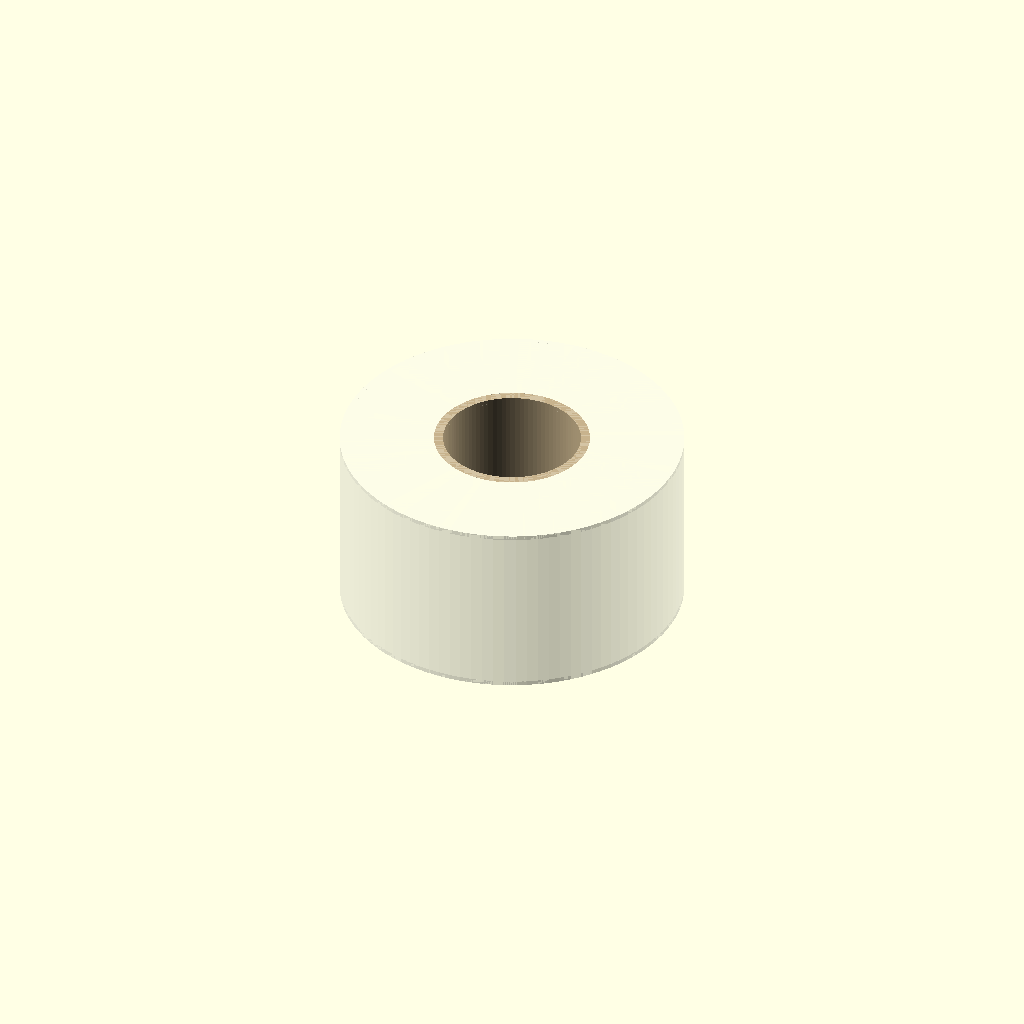
Cell 1: the model at its default parameters.
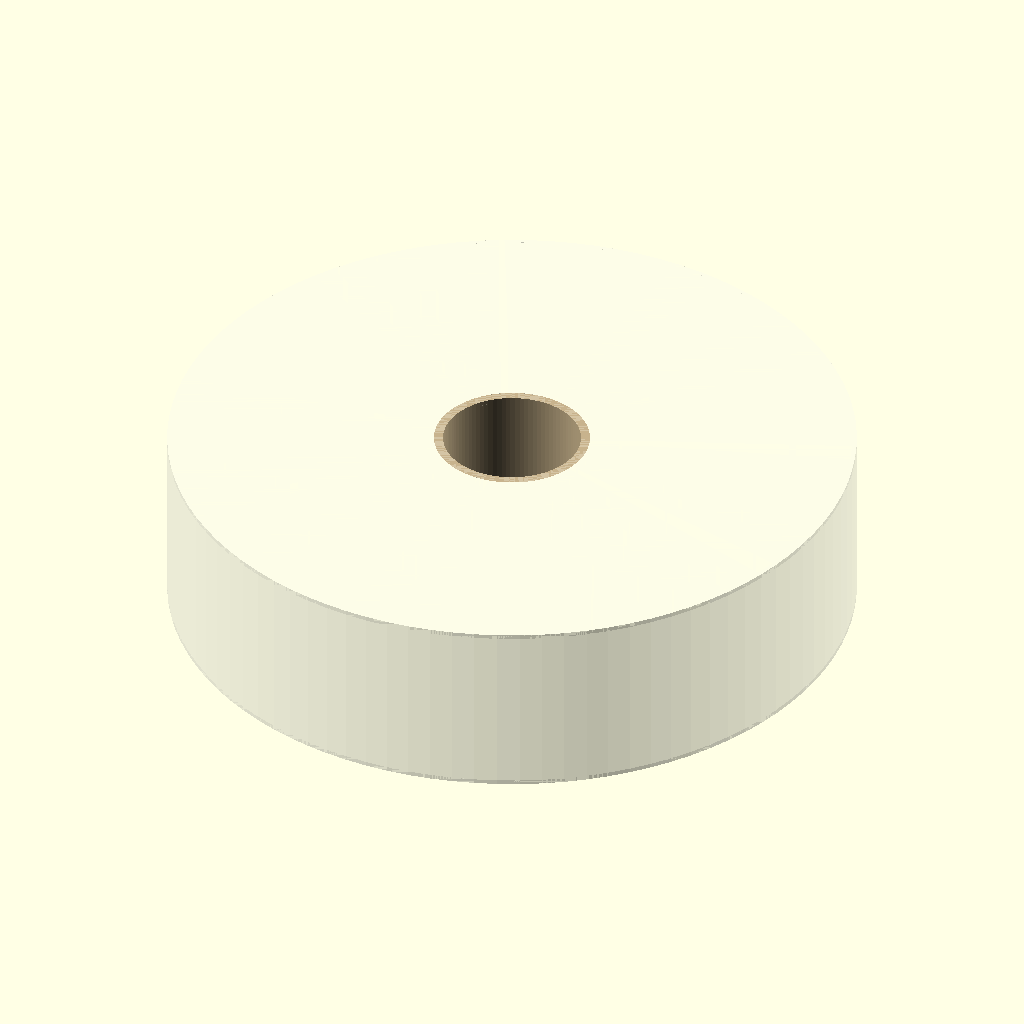
Cell 2: the same model with outer_d = 190.
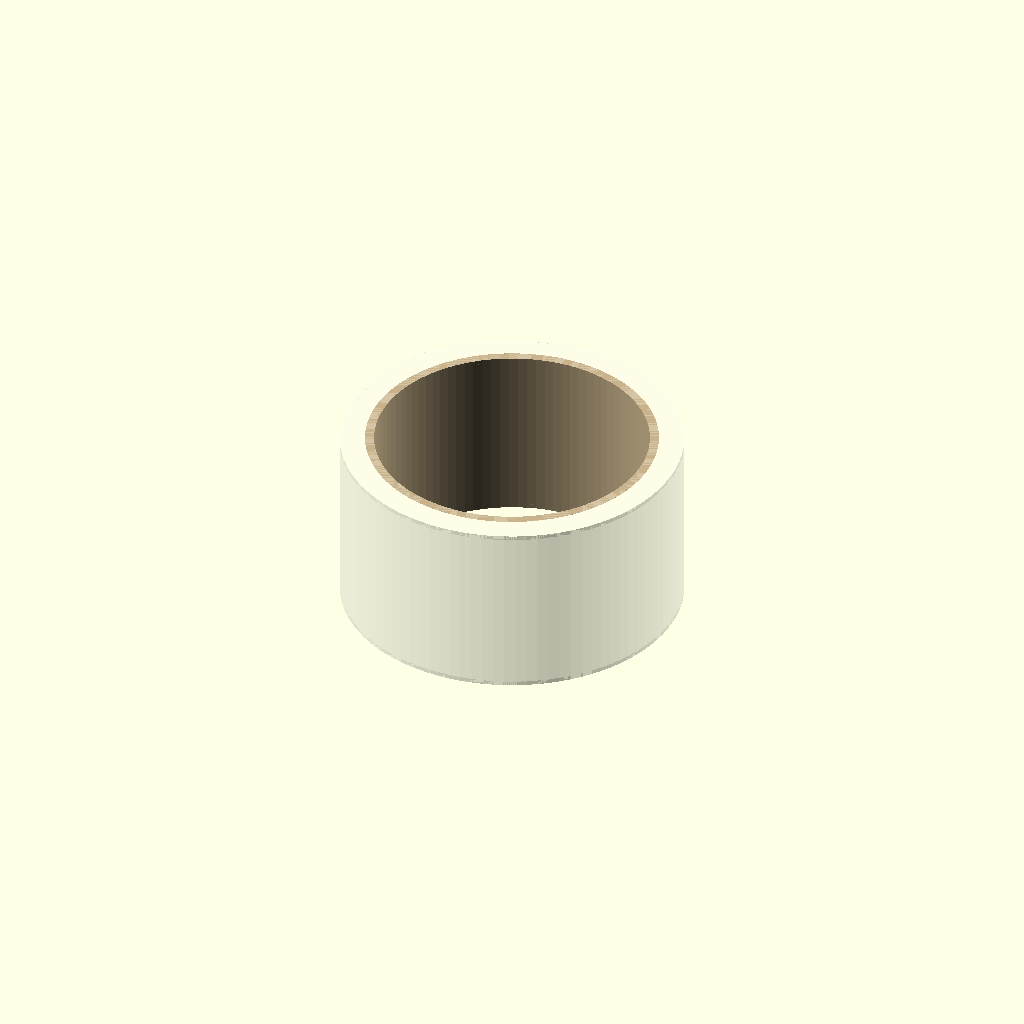
Cell 3: the same model with inner_d = 76.
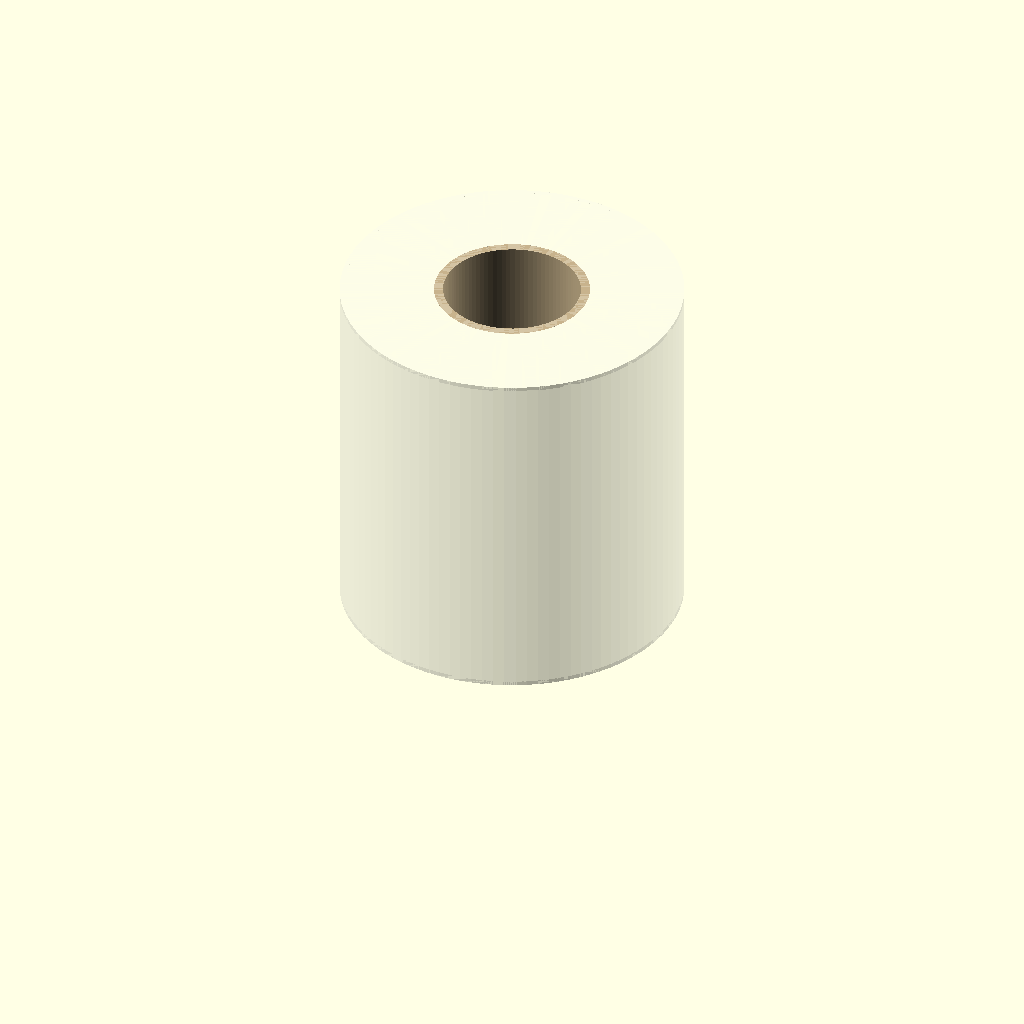
Cell 4: width = 100 (everything else at default).
All cells are drawn from one camera (rotation 55°, 0°, 25°, orthographic, colour scheme Cornfield), so only the parameter changes between them.
OpenSCAD source file additional_study/matched_effort/results/direct_vlm/scad/sheet__Sellotape.scad:
$fn=96;

// Sellotape tape roll (adhesive tape on a cardboard core)

outer_d = 95;          // overall outer diameter of tape roll (mm)
inner_d = 38;          // inner diameter of cardboard core (mm)
width   = 50;          // tape width (mm)

core_wall = 2.5;       // cardboard wall thickness (mm)
tape_radial_thickness = (outer_d - inner_d)/2 - core_wall; // remaining radial thickness for tape

module ring(od, id, h){
    difference(){
        cylinder(d=od, h=h);
        translate([0,0,-0.2]) cylinder(d=id, h=h+0.4);
    }
}

module sellotape_roll(){
    // Tape body (slightly translucent)
    color([0.98, 0.98, 0.92, 0.35])
        ring(outer_d, inner_d + 2*core_wall, width);

    // Cardboard core
    color([0.78, 0.70, 0.55, 1.0])
        ring(inner_d + 2*core_wall, inner_d, width);

    // Subtle edge bevels for realism
    bevel = 1.2;
    color([0.98, 0.98, 0.92, 0.25])
    difference(){
        // outer bevel
        union(){
            translate([0,0,0]) cylinder(d=outer_d, h=bevel);
            translate([0,0,width-bevel]) cylinder(d=outer_d, h=bevel);
        }
        translate([0,0,-0.2]) cylinder(d=outer_d-2*bevel, h=width+0.4);
        translate([0,0,-0.2]) cylinder(d=inner_d + 2*core_wall, h=width+0.4);
    }
}

sellotape_roll();
Customizer parameters (derived from the source; name, type, default, range or options):
outer_d: number, default 95
inner_d: number, default 38
width: number, default 50
core_wall: number, default 2.5
